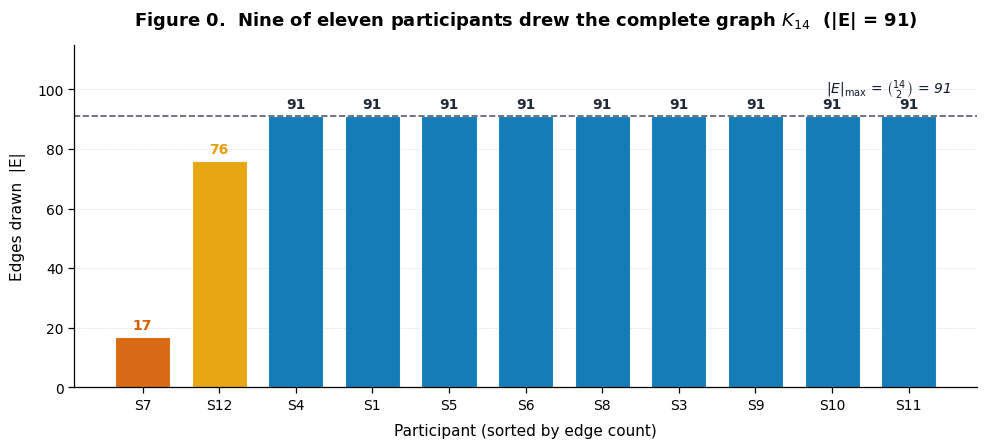
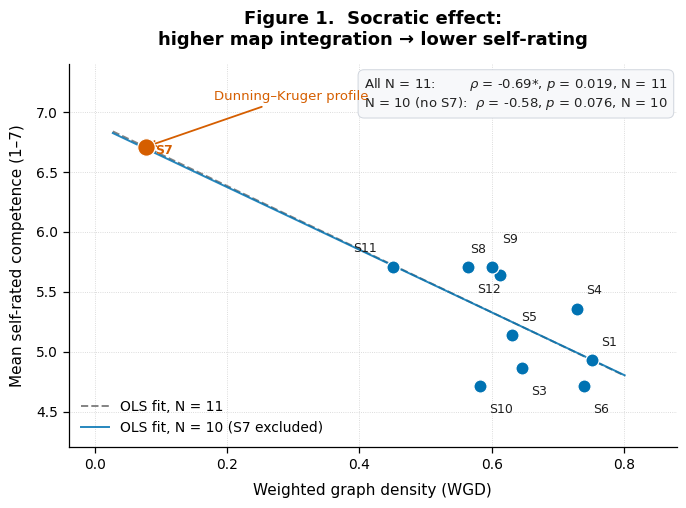
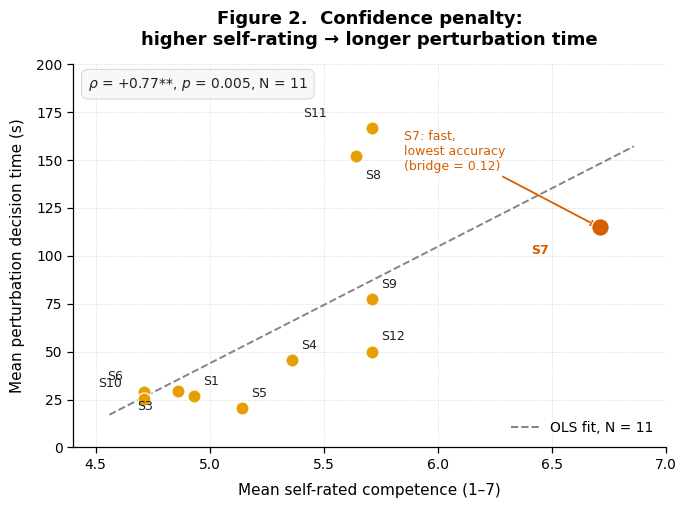
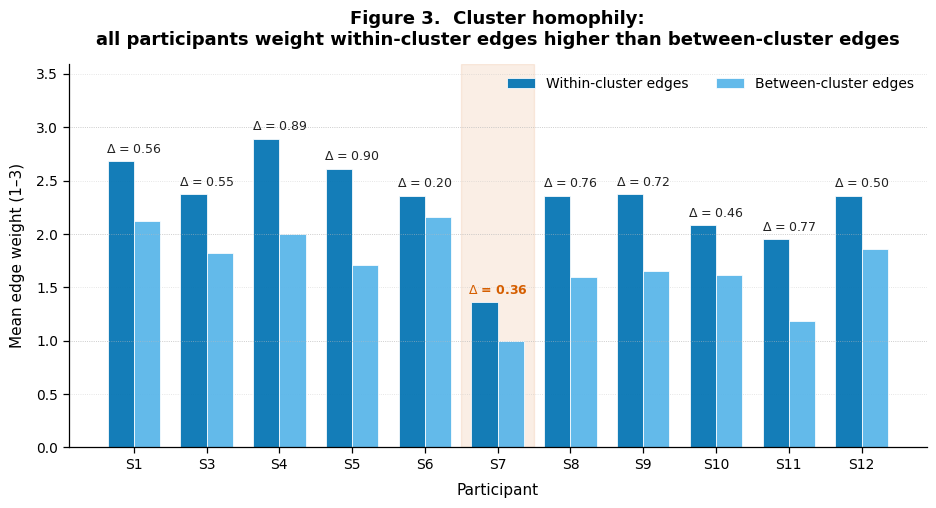
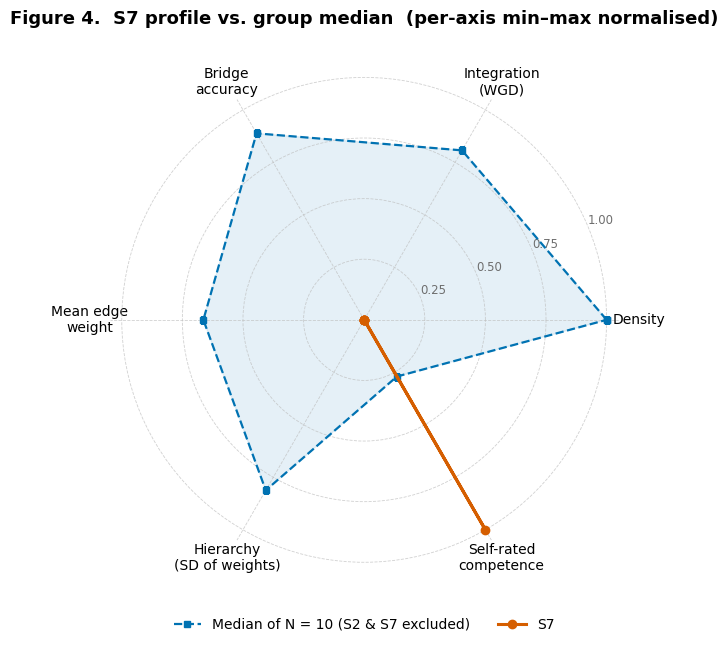
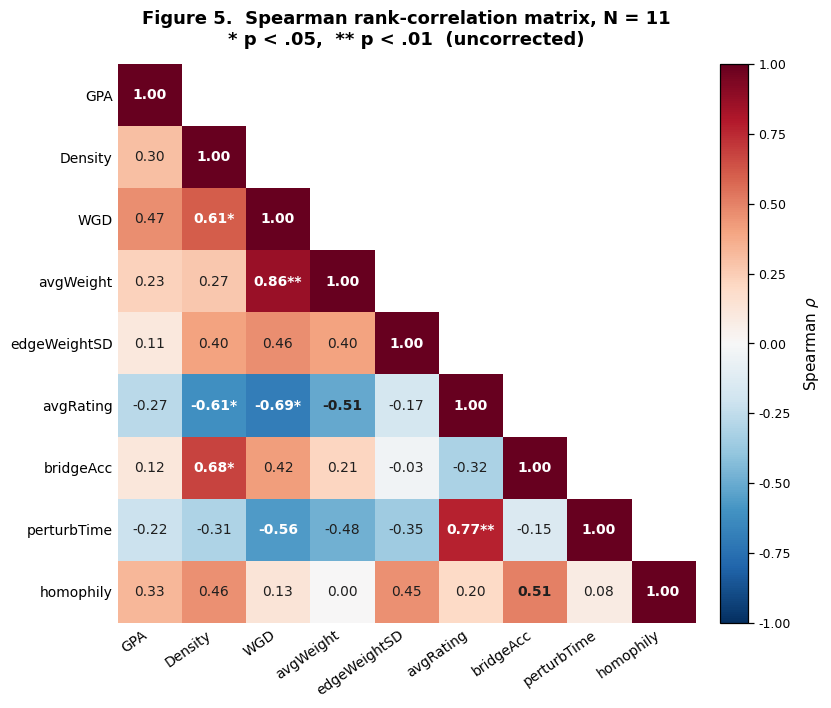
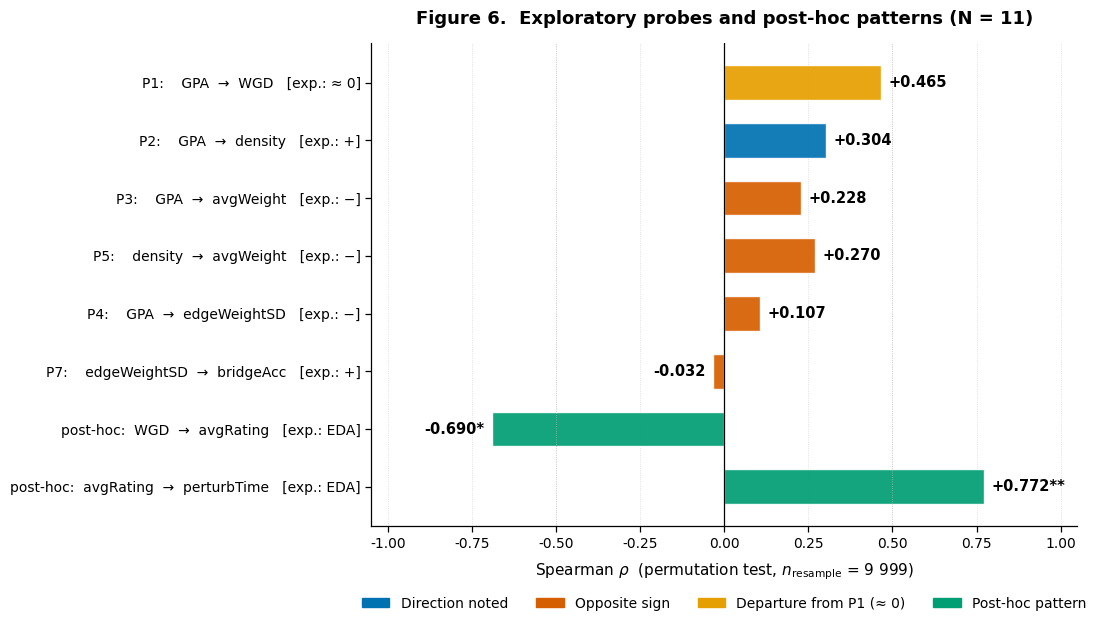

Write the Python code that produced these figures, in order.
"""
Publication-quality figures for:
"When students draw everything: concept mapping of learning outcomes
 between compliance adaptation and cognitive hierarchy"

N_total = 12 sessions; N_complete = 11 (S2 excluded — no edges recorded).
Outlier of interest: S7 (Dunning-Kruger profile).

Run: python figures.py
Outputs: fig1_socratic.png, fig2_overconfidence.png, fig3_homophily.png,
         fig4_s4_radar.png, fig5_corr_heatmap.png, fig6_hypotheses.png
"""

import itertools
import warnings
import numpy as np
import matplotlib.pyplot as plt
import matplotlib.patches as mpatches
from matplotlib.colors import TwoSlopeNorm
from scipy import stats

warnings.filterwarnings('ignore')

# ─────────────────────────────────────────────────────────────────────────────
# Global style
# ─────────────────────────────────────────────────────────────────────────────
plt.rcParams.update({
    'font.family':       'DejaVu Sans',
    'font.size':         11,
    'axes.titlesize':    13,
    'axes.titleweight':  'semibold',
    'axes.labelsize':    11,
    'axes.labelweight':  'medium',
    'xtick.labelsize':   10,
    'ytick.labelsize':   10,
    'legend.fontsize':   10,
    'axes.spines.top':   False,
    'axes.spines.right': False,
    'axes.linewidth':    0.9,
    'xtick.major.width': 0.9,
    'ytick.major.width': 0.9,
    'xtick.major.size':  4,
    'ytick.major.size':  4,
    'axes.titlepad':     14,
    'axes.labelpad':     8,
    'figure.dpi':        300,
    'savefig.dpi':       300,
    'savefig.bbox':      'tight',
    'savefig.facecolor': 'white',
})

# Colorblind-safe palette (Wong, 2011)
C_BLUE    = '#0072B2'
C_ORANGE  = '#E69F00'
C_GREEN   = '#009E73'
C_RED     = '#D55E00'
C_PURPLE  = '#CC79A7'
C_LBLUE   = '#56B4E9'
C_GREY    = '#6E6E6E'
C_LGREY   = '#BDBDBD'

NaN = float('nan')

# ─────────────────────────────────────────────────────────────────────────────
# Data: N=12 sessions, S2 incomplete
# Columns: id, gpa, density, wgd, avg_w, ew_sd, avg_rat, sd_rat,
#          bridge, pt_sec, intra_avg, inter_avg, homophily
# ─────────────────────────────────────────────────────────────────────────────
RAW = [
    (1,  96.00, 1.000, 0.751, 2.25, 0.769, 4.93, 1.14, 0.890,  26.6, 2.68, 2.12, 0.57),
    (2,  96.00, NaN,   NaN,   NaN,  NaN,   5.71, 1.33, NaN,    NaN,  NaN,  NaN,  NaN ),
    (3,  93.00, 1.000, 0.645, 1.93, 0.800, 4.86, 1.51, 0.860,  29.7, 2.37, 1.82, 0.55),
    (4,  94.00, 1.000, 0.729, 2.19, 0.829, 5.36, 1.22, 0.820,  45.5, 2.89, 2.00, 0.89),
    (5,  93.00, 1.000, 0.630, 1.89, 0.781, 5.14, 0.95, 0.970,  20.6, 2.61, 1.71, 0.90),
    (6,  89.00, 1.000, 0.740, 2.22, 0.712, 4.71, 1.14, 0.950,  29.2, 2.36, 2.16, 0.20),
    (7,  93.00, 0.187, 0.077, 1.24, 0.437, 6.71, 0.47, 0.120, 114.8, 1.36, 1.00, 0.36),
    (8,  93.80, 1.000, 0.612, 1.84, 0.719, 5.64, 0.93, 0.910, 152.0, 2.36, 1.60, 0.75),
    (9,  88.51, 1.000, 0.601, 1.80, 0.833, 5.71, 1.14, 0.820,  77.5, 2.37, 1.65, 0.72),
    (10, 93.00, 1.000, 0.582, 1.75, 0.739, 4.71, 1.73, 0.770,  25.4, 2.08, 1.62, 0.46),
    (11, 90.00, 1.000, 0.451, 1.35, 0.584, 5.71, 1.20, 0.960, 166.6, 1.95, 1.18, 0.77),
    (12, 82.11, 0.835, 0.564, 2.03, 0.748, 5.71, 0.61, 0.610,  50.0, 2.36, 1.86, 0.50),
]

RAW       = np.array(RAW, dtype=float)
ids       = RAW[:, 0].astype(int)
gpa       = RAW[:, 1]
density   = RAW[:, 2]
wgd       = RAW[:, 3]
avg_w     = RAW[:, 4]
ew_sd     = RAW[:, 5]
avg_rat   = RAW[:, 6]
sd_rat    = RAW[:, 7]
bridge    = RAW[:, 8]
pt_sec    = RAW[:, 9]
intra_avg = RAW[:, 10]
inter_avg = RAW[:, 11]
homophily = RAW[:, 12]

complete = ~np.isnan(density)        # N = 11 (excludes S2)
DK       = 6                         # S7 index (0-based) — Dunning-Kruger profile

def spearman(x, y):
    return stats.spearmanr(x, y)

def fmt_rho(r, p, n):
    stars = '***' if p < .001 else '**' if p < .01 else '*' if p < .05 else ''
    return r'$\rho$ = %+.2f%s, $p$ = %.3f, N = %d' % (r, stars, p, n)


# ═════════════════════════════════════════════════════════════════════════════
# FIGURE 0 — The ceiling: number of edges per participant
# ═════════════════════════════════════════════════════════════════════════════
n_edges_per = (density * 91).astype(float)  # density × 91 = |E|
n_edges_per[~complete] = np.nan

c_idx0 = np.where(complete)[0]
order  = np.argsort(n_edges_per[c_idx0])  # ascending
ids_sorted   = ids[c_idx0][order]
edges_sorted = n_edges_per[c_idx0][order]

bar_colors = []
for sid in ids_sorted:
    if sid == 7:    bar_colors.append(C_RED)
    elif sid == 12: bar_colors.append(C_ORANGE)
    else:           bar_colors.append(C_BLUE)

fig, ax = plt.subplots(figsize=(10, 4.6))
x = np.arange(len(edges_sorted))
ax.bar(x, edges_sorted, color=bar_colors, alpha=0.92,
       edgecolor='white', linewidth=0.8, width=0.72)

# Maximum-edges reference line
ax.axhline(y=91, color='#111827', linestyle='--', linewidth=1.2, alpha=0.7)

# Value labels on bars
for xi, v, sid in zip(x, edges_sorted, ids_sorted):
    ax.text(xi, v + 1.6, '%d' % int(round(v)), ha='center', va='bottom',
            fontsize=10, fontweight='bold',
            color=C_RED if sid == 7 else C_ORANGE if sid == 12 else '#1F2937')

ax.set_xticks(x)
ax.set_xticklabels(['S%d' % i for i in ids_sorted], fontsize=10)
ax.set_xlabel('Participant (sorted by edge count)')
ax.set_ylabel('Edges drawn  |E|')
ax.set_title(r'Figure 0.  Nine of eleven participants drew the complete graph $K_{14}$  (|E| = 91)')
ax.set_ylim(0, 115)
ax.grid(axis='y', linestyle=':', linewidth=0.6, color=C_LGREY, alpha=0.7)
ax.set_axisbelow(True)

# Right-side maximum line annotation
ax.text(len(x) - 0.45, 96,
        r'$|E|_{\max}$ = $\binom{14}{2}$ = 91',
        fontsize=10, color='#111827', ha='right', va='bottom', style='italic')

plt.tight_layout()
plt.savefig('fig0_ceiling.png')
plt.close()
print('saved fig0_ceiling.png')


# ═════════════════════════════════════════════════════════════════════════════
# FIGURE 1 — Socratic effect: WGD vs. mean self-rating
# ═════════════════════════════════════════════════════════════════════════════
fig, ax = plt.subplots(figsize=(7.0, 5.2))

c_idx  = np.where(complete)[0]
xd, yd = wgd[c_idx], avg_rat[c_idx]

# OLS lines for visual reference
x_grid = np.linspace(xd.min() - 0.05, xd.max() + 0.05, 200)
b1     = np.polyfit(xd, yd, 1)
ax.plot(x_grid, np.poly1d(b1)(x_grid), '--', color=C_GREY, lw=1.4, alpha=0.85,
        label='OLS fit, N = 11', zorder=2)

mask_ex = c_idx[ids[c_idx] != 7]
xex, yex = wgd[mask_ex], avg_rat[mask_ex]
b2 = np.polyfit(xex, yex, 1)
ax.plot(x_grid, np.poly1d(b2)(x_grid), '-', color=C_BLUE, lw=1.4, alpha=0.85,
        label='OLS fit, N = 10 (S7 excluded)', zorder=2)

# Scatter
for i in c_idx:
    is_dk = (i == DK)
    ax.scatter(wgd[i], avg_rat[i],
               s=160 if is_dk else 90,
               color=C_RED if is_dk else C_BLUE,
               edgecolor='white', linewidth=0.9, zorder=4)

# Manual label offsets (avoid overlap)
label_offsets = {
    1:  (0.014, +0.12),
    3:  (0.014, -0.22),
    4:  (0.014, +0.12),
    5:  (0.014, +0.12),
    6:  (0.014, -0.22),
    7:  (0.014, -0.06),
    8:  (-0.045, +0.18),
    9:  (0.014, +0.20),
    10: (0.014, -0.22),
    11: (-0.060, +0.12),
    12: (0.014, -0.22),
}
for i in c_idx:
    sid = int(ids[i])
    dx, dy = label_offsets.get(sid, (0.012, 0.10))
    ax.annotate('S%d' % sid,
                xy=(wgd[i], avg_rat[i]),
                xytext=(wgd[i] + dx, avg_rat[i] + dy),
                fontsize=9, fontweight='bold' if i == DK else 'normal',
                color=C_RED if i == DK else '#1F1F1F', zorder=5)

r_all, p_all = spearman(xd, yd)
r_ex,  p_ex  = spearman(xex, yex)

stat_text = ('All N = 11:        %s\nN = 10 (no S7):  %s'
             % (fmt_rho(r_all, p_all, len(c_idx)),
                fmt_rho(r_ex,  p_ex,  len(mask_ex))))
ax.text(0.985, 0.97, stat_text, transform=ax.transAxes, va='top', ha='right',
        fontsize=9.5, color='#222222', family='DejaVu Sans',
        bbox=dict(boxstyle='round,pad=0.45', fc='#F7F8FA', ec='#D0D5DD', lw=0.7))

ax.annotate('Dunning–Kruger profile',
            xy=(wgd[DK], avg_rat[DK]),
            xytext=(0.18, 7.10),
            fontsize=9.5, color=C_RED, ha='left',
            arrowprops=dict(arrowstyle='->', color=C_RED, lw=1.3))

ax.set_xlabel('Weighted graph density (WGD)')
ax.set_ylabel('Mean self-rated competence (1–7)')
ax.set_title('Figure 1.  Socratic effect:\nhigher map integration → lower self-rating')
ax.set_xlim(-0.04, 0.88)
ax.set_ylim(4.2, 7.4)
ax.grid(axis='both', linestyle=':', linewidth=0.6, color=C_LGREY, alpha=0.7)
ax.set_axisbelow(True)
ax.legend(loc='lower left', frameon=False)

plt.tight_layout()
plt.savefig('fig1_socratic.png')
plt.close()
print('saved fig1_socratic.png')


# ═════════════════════════════════════════════════════════════════════════════
# FIGURE 2 — Confidence penalty: mean self-rating vs. perturbation time
# ═════════════════════════════════════════════════════════════════════════════
fig, ax = plt.subplots(figsize=(7.0, 5.2))

xd, yd = avg_rat[c_idx], pt_sec[c_idx]
b3 = np.polyfit(xd, yd, 1)
x_grid = np.linspace(xd.min() - 0.15, xd.max() + 0.15, 200)
ax.plot(x_grid, np.poly1d(b3)(x_grid), '--', color=C_GREY, lw=1.4, alpha=0.85,
        label='OLS fit, N = 11', zorder=2)

for i in c_idx:
    is_dk = (i == DK)
    ax.scatter(avg_rat[i], pt_sec[i],
               s=160 if is_dk else 90,
               color=C_RED if is_dk else C_ORANGE,
               edgecolor='white', linewidth=0.9, zorder=4)

label_offsets2 = {
    1: (0.04, +6),  3: (-0.18, -10), 4: (0.04, +6),  5: (0.04, +6),
    6: (-0.16, +6), 7: (-0.30, -14), 8: (0.04, -12), 9: (0.04, +6),
    10: (-0.20, +6), 11: (-0.30, +6), 12: (0.04, +6),
}
for i in c_idx:
    sid = int(ids[i])
    dx, dy = label_offsets2.get(sid, (0.04, 6))
    ax.annotate('S%d' % sid,
                xy=(avg_rat[i], pt_sec[i]),
                xytext=(avg_rat[i] + dx, pt_sec[i] + dy),
                fontsize=9, fontweight='bold' if i == DK else 'normal',
                color=C_RED if i == DK else '#1F1F1F', zorder=5)

r3, p3 = spearman(xd, yd)
ax.text(0.025, 0.97, fmt_rho(r3, p3, len(c_idx)),
        transform=ax.transAxes, va='top', fontsize=10, color='#222222',
        bbox=dict(boxstyle='round,pad=0.45', fc='#F7F8FA', ec='#D0D5DD', lw=0.7))

ax.annotate('S7: fast,\nlowest accuracy\n(bridge = 0.12)',
            xy=(avg_rat[DK], pt_sec[DK]),
            xytext=(5.85, 145),
            fontsize=9, color=C_RED,
            arrowprops=dict(arrowstyle='->', color=C_RED, lw=1.3))

ax.set_xlabel('Mean self-rated competence (1–7)')
ax.set_ylabel('Mean perturbation decision time (s)')
ax.set_title('Figure 2.  Confidence penalty:\nhigher self-rating → longer perturbation time')
ax.set_xlim(4.4, 7.0)
ax.set_ylim(0, 200)
ax.grid(axis='both', linestyle=':', linewidth=0.6, color=C_LGREY, alpha=0.7)
ax.set_axisbelow(True)
ax.legend(loc='lower right', frameon=False)

plt.tight_layout()
plt.savefig('fig2_overconfidence.png')
plt.close()
print('saved fig2_overconfidence.png')


# ═════════════════════════════════════════════════════════════════════════════
# FIGURE 3 — Cluster homophily: intra vs inter mean edge weight per student
# ═════════════════════════════════════════════════════════════════════════════
fig, ax = plt.subplots(figsize=(9.5, 5.2))

idx_ok   = np.where(complete)[0]
ids_ok   = ids[idx_ok]
intra_ok = intra_avg[idx_ok]
inter_ok = inter_avg[idx_ok]
dk_local = int(np.where(idx_ok == DK)[0][0])

x = np.arange(len(idx_ok))
w = 0.36

ax.bar(x - w/2, intra_ok, w, label='Within-cluster edges',
       color=C_BLUE,  alpha=0.92, edgecolor='white', linewidth=0.6)
ax.bar(x + w/2, inter_ok, w, label='Between-cluster edges',
       color=C_LBLUE, alpha=0.92, edgecolor='white', linewidth=0.6)

ymax_global = float(max(intra_ok.max(), inter_ok.max()))
for i in range(len(idx_ok)):
    delta = intra_ok[i] - inter_ok[i]
    ymax  = max(intra_ok[i], inter_ok[i])
    ax.annotate(r'$\Delta$ = %.2f' % delta,
                xy=(x[i], ymax + 0.08),
                ha='center', fontsize=9,
                color=C_RED if i == dk_local else '#222222',
                fontweight='bold' if i == dk_local else 'medium')

# Highlight S7
ax.axvspan(x[dk_local] - 0.5, x[dk_local] + 0.5,
           alpha=0.10, color=C_RED, zorder=0)

ax.set_xticks(x)
ax.set_xticklabels(['S%d' % i for i in ids_ok])
ax.set_xlabel('Participant')
ax.set_ylabel('Mean edge weight (1–3)')
ax.set_title('Figure 3.  Cluster homophily:\nall participants weight within-cluster edges higher than between-cluster edges')
ax.set_ylim(0, ymax_global + 0.7)
for yy in [1, 2, 3]:
    ax.axhline(y=yy, color=C_LGREY, lw=0.6, ls=':', alpha=0.7)
ax.grid(axis='y', linestyle=':', linewidth=0.6, color=C_LGREY, alpha=0.5)
ax.set_axisbelow(True)
ax.legend(loc='upper right', frameon=False, ncol=2)

plt.tight_layout()
plt.savefig('fig3_homophily.png')
plt.close()
print('saved fig3_homophily.png')


# ═════════════════════════════════════════════════════════════════════════════
# FIGURE 4 — S7 radar: outlier profile vs. group median
# ═════════════════════════════════════════════════════════════════════════════
def norm01(arr):
    arr = np.array(arr, dtype=float)
    mn, mx = np.nanmin(arr), np.nanmax(arr)
    if mx == mn:
        return np.zeros_like(arr)
    return (arr - mn) / (mx - mn)

idx_ok    = np.where(complete)[0]
density_c = density[idx_ok]
wgd_c     = wgd[idx_ok]
bridge_c  = bridge[idx_ok]
avg_rat_c = avg_rat[idx_ok]
avg_w_c   = avg_w[idx_ok]
ew_sd_c   = ew_sd[idx_ok]
dk_c      = int(np.where(idx_ok == DK)[0][0])

vars_labels = [
    'Density',
    'Integration\n(WGD)',
    'Bridge\naccuracy',
    'Mean edge\nweight',
    'Hierarchy\n(SD of weights)',
    'Self-rated\ncompetence',
]
raw_mat = np.column_stack([
    density_c,
    wgd_c,
    bridge_c,
    avg_w_c,
    ew_sd_c,
    avg_rat_c,
])
data_norm = np.apply_along_axis(
    lambda c: (c - c.min()) / (c.max() - c.min()) if c.max() != c.min() else c,
    0, raw_mat)

s7_vals  = data_norm[dk_c]
rest_med = np.median(data_norm[np.arange(len(idx_ok)) != dk_c], axis=0)

N_vars = len(vars_labels)
angles = np.linspace(0, 2 * np.pi, N_vars, endpoint=False).tolist()
angles += angles[:1]
s7_plot   = list(s7_vals)  + [s7_vals[0]]
rest_plot = list(rest_med) + [rest_med[0]]

fig, ax = plt.subplots(figsize=(6.6, 6.6), subplot_kw=dict(polar=True))
ax.plot(angles, rest_plot, 's--', lw=1.6, color=C_BLUE, label='Median of N = 10 (S2 & S7 excluded)', markersize=5)
ax.fill(angles, rest_plot, alpha=0.10, color=C_BLUE)
ax.plot(angles, s7_plot,   'o-',  lw=2.2, color=C_RED, label='S7', markersize=6)
ax.fill(angles, s7_plot,   alpha=0.22, color=C_RED)

ax.set_xticks(angles[:-1])
ax.set_xticklabels(vars_labels, size=10)
ax.set_ylim(0, 1.05)
ax.set_yticks([0.25, 0.5, 0.75, 1.0])
ax.set_yticklabels(['0.25', '0.50', '0.75', '1.00'], size=8.5, color=C_GREY)
ax.set_title('Figure 4.  S7 profile vs. group median  (per-axis min–max normalised)', pad=30)
ax.legend(loc='upper center', bbox_to_anchor=(0.5, -0.06), frameon=False, ncol=2)
ax.grid(color=C_LGREY, ls='--', lw=0.6, alpha=0.7)
ax.spines['polar'].set_visible(False)

plt.tight_layout()
plt.savefig('fig4_s4_radar.png')
plt.close()
print('saved fig4_s4_radar.png')


# ═════════════════════════════════════════════════════════════════════════════
# FIGURE 5 — Spearman correlation matrix (lower triangle), N = 11
# ═════════════════════════════════════════════════════════════════════════════
c_idx     = np.where(complete)[0]
var_names = ['GPA', 'Density', 'WGD', 'avgWeight', 'edgeWeightSD',
             'avgRating', 'bridgeAcc', 'perturbTime', 'homophily']
data_matrix = np.column_stack([
    gpa[c_idx], density[c_idx], wgd[c_idx], avg_w[c_idx], ew_sd[c_idx],
    avg_rat[c_idx], bridge[c_idx], pt_sec[c_idx], homophily[c_idx]
])
n_vars = len(var_names)
corr   = np.zeros((n_vars, n_vars))
pval   = np.ones((n_vars, n_vars))
for i, j in itertools.product(range(n_vars), range(n_vars)):
    if i == j:
        corr[i, j] = 1.0
    else:
        r, p = stats.spearmanr(data_matrix[:, i], data_matrix[:, j])
        corr[i, j] = r
        pval[i, j] = p

# Mask upper triangle for cleaner read
mask = np.triu(np.ones_like(corr, dtype=bool), k=1)
corr_show = np.ma.array(corr, mask=mask)

fig, ax = plt.subplots(figsize=(8.4, 7.2))
norm = TwoSlopeNorm(vmin=-1, vcenter=0, vmax=1)
cmap = plt.get_cmap('RdBu_r').copy()
cmap.set_bad(color='white')
im = ax.imshow(corr_show, cmap=cmap, norm=norm, aspect='auto')

for i in range(n_vars):
    for j in range(n_vars):
        if mask[i, j]:
            continue
        r = corr[i, j]; p = pval[i, j]
        star = '**' if (i != j and p < .01) else '*' if (i != j and p < .05) else ''
        color = 'white' if abs(r) > 0.55 else '#1F1F1F'
        ax.text(j, i, '%.2f%s' % (r, star), ha='center', va='center',
                fontsize=10, color=color,
                fontweight='bold' if abs(r) > 0.5 else 'normal')

ax.set_xticks(range(n_vars))
ax.set_yticks(range(n_vars))
ax.set_xticklabels(var_names, rotation=35, ha='right')
ax.set_yticklabels(var_names)
ax.set_title('Figure 5.  Spearman rank-correlation matrix, N = 11\n* p < .05,  ** p < .01  (uncorrected)')

# Hide spines and ticks for clean grid
for s in ax.spines.values():
    s.set_visible(False)
ax.tick_params(length=0)

cbar = plt.colorbar(im, ax=ax, fraction=0.046, pad=0.04)
cbar.set_label(r'Spearman $\rho$')
cbar.ax.tick_params(labelsize=9)

plt.tight_layout()
plt.savefig('fig5_corr_heatmap.png')
plt.close()
print('saved fig5_corr_heatmap.png')


# ═════════════════════════════════════════════════════════════════════════════
# FIGURE 6 — Hypothesis summary: observed rho (N = 11)
# ═════════════════════════════════════════════════════════════════════════════
hyp_labels = [
    'P1:    GPA  →  WGD',
    'P2:    GPA  →  density',
    'P3:    GPA  →  avgWeight',
    'P5:    density  →  avgWeight',
    'P4:    GPA  →  edgeWeightSD',
    'P7:    edgeWeightSD  →  bridgeAcc',
    'post-hoc:  WGD  →  avgRating',
    'post-hoc:  avgRating  →  perturbTime',
]
exp_signs  = ['≈ 0', '+', '−', '−', '−', '+', 'EDA', 'EDA']
obs_rho    = [+0.465, +0.304, +0.228, +0.270, +0.107, -0.032, -0.690, +0.772]
obs_p      = [ 0.153,  0.389,  0.497,  0.431,  0.753,  0.925,  0.023,  0.008]
exp_rho    = [  0.0,    0.5,   -0.5,   -0.5,   -0.5,    0.5,   None,   None]

colors_bar = []
for obs, exp in zip(obs_rho, exp_rho):
    if exp is None:
        colors_bar.append(C_GREEN)
    elif exp == 0:
        colors_bar.append(C_ORANGE if abs(obs) > 0.3 else C_BLUE)
    elif np.sign(obs) == np.sign(exp):
        colors_bar.append(C_BLUE)
    else:
        colors_bar.append(C_RED)

fig, ax = plt.subplots(figsize=(11.0, 6.4))
y = np.arange(len(hyp_labels))[::-1]
# Build composite y-tick labels: hypothesis (left) + expected sign tag (right column shown via separate annotation)
ax.barh(y, obs_rho, color=colors_bar, alpha=0.92,
        edgecolor='white', height=0.6)

for yi, obs, p in zip(y, obs_rho, obs_p):
    star = '**' if p < .01 else '*' if p < .05 else ''
    xpos = obs + (0.022 if obs >= 0 else -0.022)
    ha   = 'left' if obs >= 0 else 'right'
    ax.text(xpos, yi, '%+.3f%s' % (obs, star),
            va='center', ha=ha, fontsize=10.5, fontweight='bold')

ax.axvline(0,    color='black', lw=0.9)
ax.axvline(-0.5, color=C_LGREY, lw=0.6, ls=':', alpha=0.8)
ax.axvline(+0.5, color=C_LGREY, lw=0.6, ls=':', alpha=0.8)

# Compose label with expected sign annotation
labels_with_exp = ['%s   [exp.: %s]' % (lab, exp)
                   for lab, exp in zip(hyp_labels, exp_signs)]
ax.set_yticks(y)
ax.set_yticklabels(labels_with_exp, fontsize=10)

ax.set_xlabel(r'Spearman $\rho$  (permutation test, $n_\mathrm{resample}$ = 9 999)')
ax.set_title('Figure 6.  Exploratory probes and post-hoc patterns (N = 11)')
ax.set_xlim(-1.05, 1.05)

legend = [
    mpatches.Patch(color=C_BLUE,   label='Direction noted'),
    mpatches.Patch(color=C_RED,    label='Opposite sign'),
    mpatches.Patch(color=C_ORANGE, label='Departure from P1 (≈ 0)'),
    mpatches.Patch(color=C_GREEN,  label='Post-hoc pattern'),
]
ax.legend(handles=legend, frameon=False,
          loc='upper center', bbox_to_anchor=(0.5, -0.12), ncol=4)
ax.grid(axis='x', linestyle=':', linewidth=0.6, color=C_LGREY, alpha=0.6)
ax.set_axisbelow(True)

plt.tight_layout()
plt.savefig('fig6_hypotheses.png')
plt.close()
print('saved fig6_hypotheses.png')

print('\nAll figures saved.  N_total = 12,  N_complete = 11 (S2 excluded),  outlier = S7')
